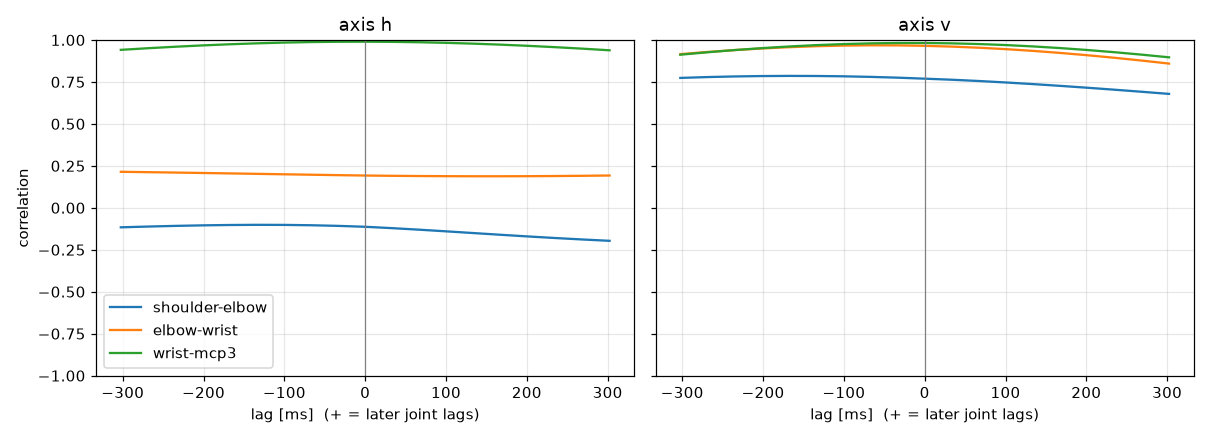

The file beside this chart, header and first rows:
label, person, group, dpi, trial, band, seed, attempt, axis, pair, lag_ms, peak_r
Kosuke400, Kosuke, nonFPS, 400, trial_01_slow_s1, slow, 1, 1, h, shoulder-elbow, 302.4, -0.1967
Kosuke400, Kosuke, nonFPS, 400, trial_01_slow_s1, slow, 1, 1, h, elbow-wrist, -302.4, 0.2146
Kosuke400, Kosuke, nonFPS, 400, trial_01_slow_s1, slow, 1, 1, h, wrist-mcp3, -6.936, 0.9897
Kosuke400, Kosuke, nonFPS, 400, trial_01_slow_s1, slow, 1, 1, v, shoulder-elbow, -163.1, 0.7859
Kosuke400, Kosuke, nonFPS, 400, trial_01_slow_s1, slow, 1, 1, v, elbow-wrist, -57.62, 0.9682
Kosuke400, Kosuke, nonFPS, 400, trial_01_slow_s1, slow, 1, 1, v, wrist-mcp3, -15.88, 0.9819
